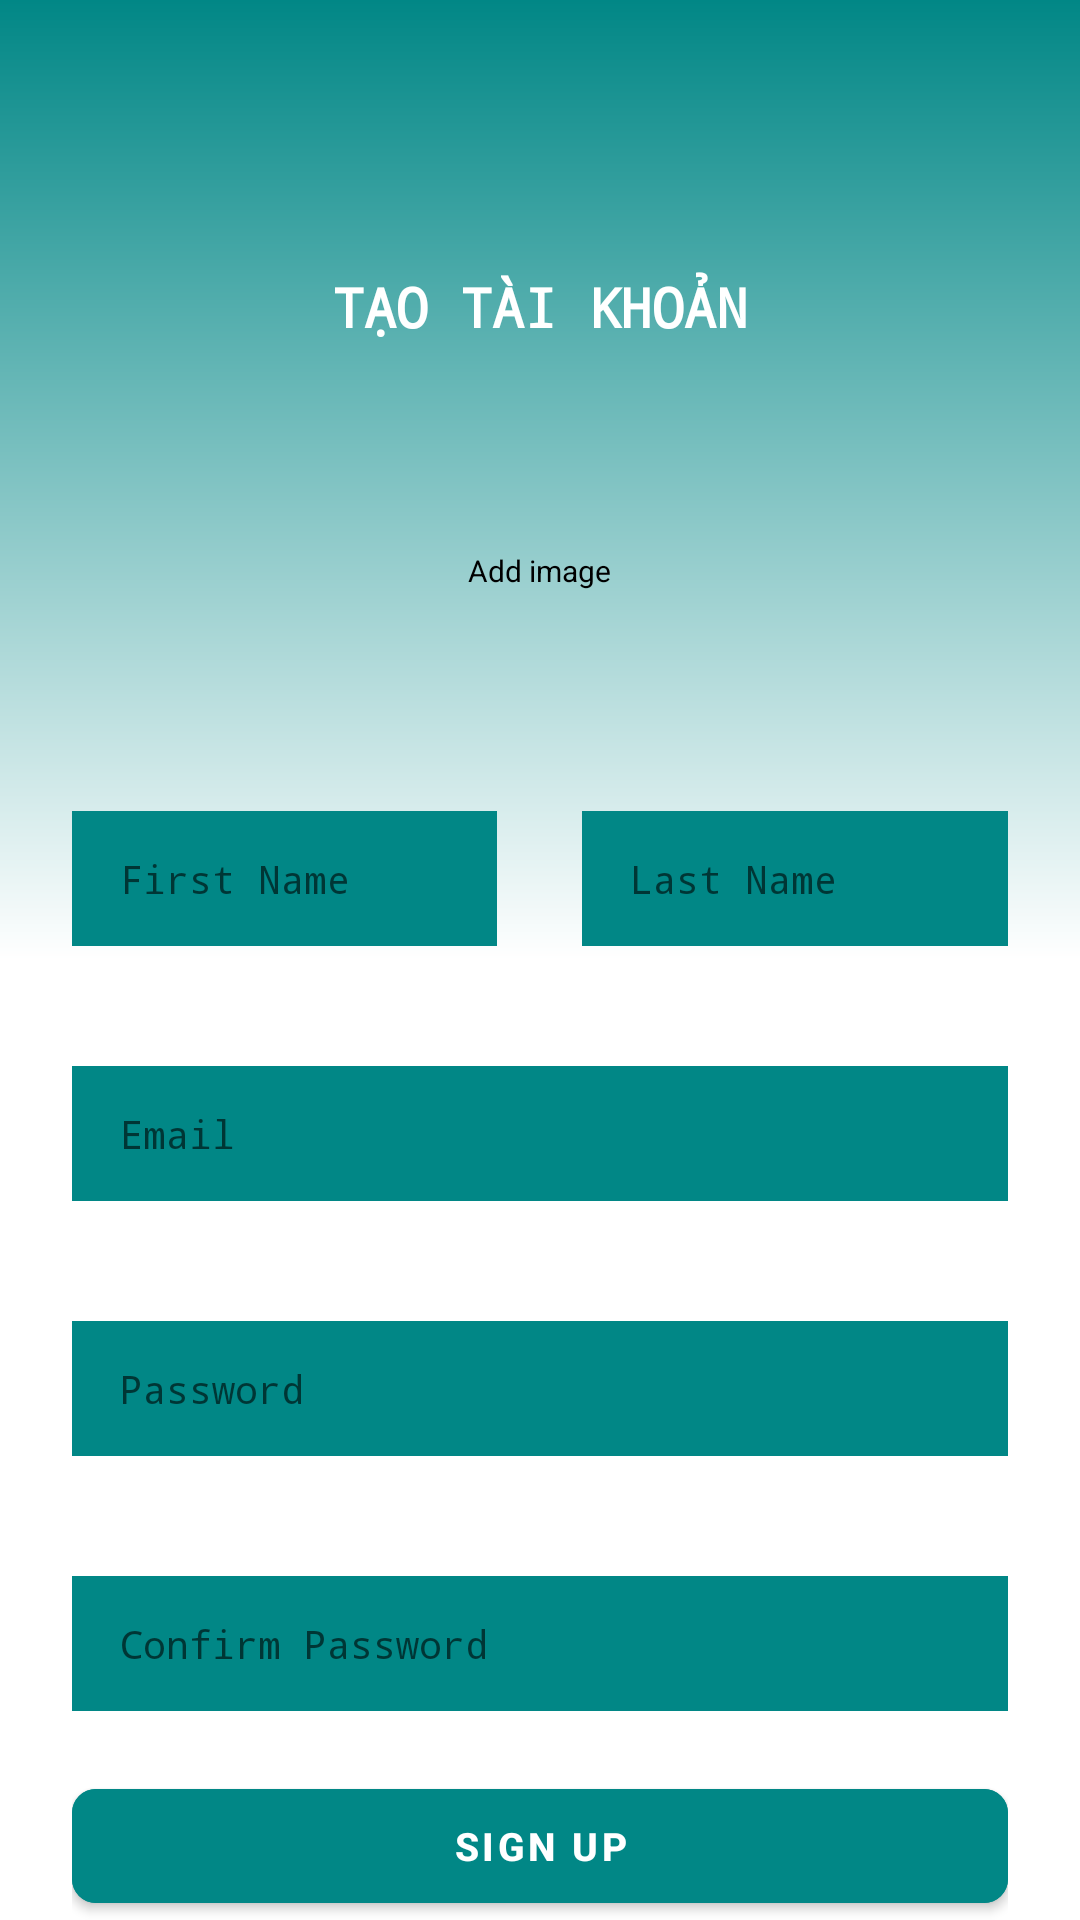

The Android layout XML behind this screen, and the referenced resources:
<!-- AndroidManifest.xml: application theme Theme.GiuaKi -->
<!-- res/layout/activity_register.xml -->
<?xml version="1.0" encoding="utf-8"?>
<ScrollView xmlns:android="http://schemas.android.com/apk/res/android"
    xmlns:app="http://schemas.android.com/apk/res-auto"
    xmlns:tools="http://schemas.android.com/tools"
    android:layout_width="match_parent"
    android:layout_height="match_parent"
    android:background="@drawable/btn_bg"
    android:clipToPadding="false"
    android:overScrollMode="never"
    android:padding="24dp"
    android:scrollbars="none"
    tools:context=".activity.RegisterActivity">

    <LinearLayout
        android:layout_width="match_parent"
        android:layout_height="wrap_content"
        android:layout_marginTop="50dp"
        android:orientation="vertical">

        <TextView
            android:id="@+id/textView"
            android:layout_width="wrap_content"
            android:layout_height="wrap_content"
            android:layout_gravity="center"
            android:layout_margin="8dp"
            android:layout_marginTop="100dp"
            android:fontFamily="monospace"
            android:padding="8dp"
            android:text="Tạo tài khoản"
            android:textAllCaps="true"
            android:textColor="@color/white"
            android:textSize="18dp"
            android:textStyle="bold" />

        <FrameLayout
            android:layout_gravity="center"
            android:id="@+id/layoutImage"
            android:layout_marginTop="20dp"
            android:layout_width="wrap_content"
            android:layout_height="wrap_content">
            <ImageView
                android:id="@+id/imageProfile"
                android:background="@drawable/background_image"
                android:scaleType="centerCrop"
                android:layout_width="80dp"
                android:layout_height="80dp"/>
            <TextView
                android:id="@+id/textAddImage"
                android:textSize="10dp"
                android:textColor="@color/black"
                android:text="Add image"
                android:layout_gravity="center"
                android:layout_width="wrap_content"
                android:layout_height="wrap_content"/>
        </FrameLayout>

        <LinearLayout
            android:layout_width="match_parent"
            android:layout_height="wrap_content"
            android:orientation="horizontal"
            android:weightSum="11">

            <EditText
                android:id="@+id/inputFirstName"
                android:layout_width="0dp"
                android:layout_height="45dp"
                android:layout_marginTop="40dp"
                android:layout_weight="5"
                android:background="@color/input_background"
                android:fontFamily="monospace"
                android:hint="First Name"
                android:imeOptions="actionNext"
                android:importantForAutofill="no"
                android:inputType="text"
                android:paddingStart="16dp"
                android:paddingEnd="16dp"
                android:textColor="@color/black"
                android:textSize="13dp" />

            <View
                android:layout_width="0dp"
                android:layout_height="wrap_content"
                android:layout_weight="1" />

            <EditText
                android:id="@+id/inputLastName"
                android:layout_width="0dp"
                android:layout_height="45dp"
                android:layout_marginTop="40dp"
                android:layout_weight="5"
                android:background="@color/input_background"
                android:fontFamily="monospace"
                android:hint="Last Name"
                android:imeOptions="actionNext"
                android:importantForAutofill="no"
                android:inputType="text"
                android:paddingStart="16dp"
                android:paddingEnd="16dp"
                android:textColor="@color/black"
                android:textSize="13dp" />
        </LinearLayout>


        <EditText
            android:id="@+id/inputEmail"
            android:layout_width="match_parent"
            android:layout_height="45dp"
            android:layout_marginTop="40dp"
            android:background="@color/input_background"
            android:fontFamily="monospace"
            android:hint="Email"
            android:imeOptions="actionNext"
            android:importantForAutofill="no"
            android:inputType="textEmailAddress"
            android:paddingStart="16dp"
            android:paddingEnd="16dp"
            android:textColor="@color/black"
            android:textSize="13dp" />

        <EditText
            android:id="@+id/inputPassword"
            android:layout_width="match_parent"
            android:layout_height="45dp"
            android:layout_marginTop="40dp"
            android:background="@color/input_background"
            android:fontFamily="monospace"
            android:hint="Password"
            android:imeOptions="actionNext"
            android:importantForAutofill="no"
            android:inputType="textPassword"
            android:paddingStart="16dp"
            android:paddingEnd="16dp"
            android:textColor="@color/black"
            android:textSize="13dp" />

        <EditText
            android:id="@+id/inputConfirmPassword"
            android:layout_width="match_parent"
            android:layout_height="45dp"
            android:layout_marginTop="40dp"
            android:background="@color/input_background"
            android:fontFamily="monospace"
            android:hint="Confirm Password"
            android:imeOptions="actionDone"
            android:importantForAutofill="no"
            android:inputType="textPassword"
            android:paddingStart="16dp"
            android:paddingEnd="16dp"
            android:textColor="@color/black"
            android:textSize="13dp" />

        <FrameLayout
            android:layout_width="match_parent"
            android:layout_height="wrap_content"
            android:layout_marginTop="20dp"
            android:animateLayoutChanges="true">

            <com.google.android.material.button.MaterialButton
                android:id="@+id/buttonSignUp"
                android:layout_width="match_parent"
                android:layout_height="50dp"
                android:backgroundTint="@color/teal_700"
                android:text="Sign Up"
                android:textColor="@color/white"
                android:textSize="13dp"
                android:textStyle="bold"
                app:cornerRadius="8dp" />

            <ProgressBar
                android:id="@+id/progressBar"
                android:layout_width="25dp"
                android:layout_height="25dp"
                android:layout_gravity="center"
                android:visibility="invisible" />
        </FrameLayout>

        <TextView
            android:id="@+id/textSignIn"
            android:layout_width="wrap_content"
            android:layout_height="wrap_content"
            android:layout_gravity="center"
            android:layout_margin="8dp"
            android:layout_marginTop="30dp"
            android:fontFamily="monospace"
            android:padding="8dp"
            android:text="Sign In"
            android:onClick="signIn"
            android:textColor="@color/black"
            android:textSize="13dp"
            android:textStyle="bold" />
    </LinearLayout>
</ScrollView>
<!-- resources referenced by this layout -->
<resources>
  <color name="black">#FF000000</color>
  <color name="input_background">@color/teal_700</color>
  <color name="teal_700">#FF018786</color>
  <color name="white">#FFFFFFFF</color>
  <!-- drawable btn_bg (drawable) -->
  <?xml version="1.0" encoding="utf-8"?>
  <shape xmlns:android="http://schemas.android.com/apk/res/android"
      android:shape="rectangle">
      <gradient
          android:angle="90"
          android:centerColor="@color/white"
          android:endColor="@color/teal_700"
          android:startColor="@color/white" />
  </shape>
  <style name="Theme.GiuaKi" parent="Theme.MaterialComponents.Light">
          
          <item name="colorPrimary">@color/purple_500</item>
          <item name="colorPrimaryVariant">@color/purple_700</item>
          <item name="colorOnPrimary">@color/white</item>
          
          <item name="colorSecondary">@color/teal_200</item>
          <item name="colorSecondaryVariant">@color/teal_700</item>
          <item name="colorOnSecondary">@color/black</item>
          
          <item name="android:statusBarColor" tools:targetApi="l">?attr/colorPrimaryVariant</item>
          
      </style>
  <color name="purple_500">#FF6200EE</color>
  <color name="purple_700">#FF3700B3</color>
  <color name="teal_200">#FF03DAC5</color>
</resources>
